Run: headless pygame with SDL's dummy video driver; simulated clock (each Clock.tick advances the game by its frame time, no real sleeping); random seed 0; keys injected as events and as key.get_pressed() state; no mouse input; restart key C tapped at the start of phases 3 and 4.
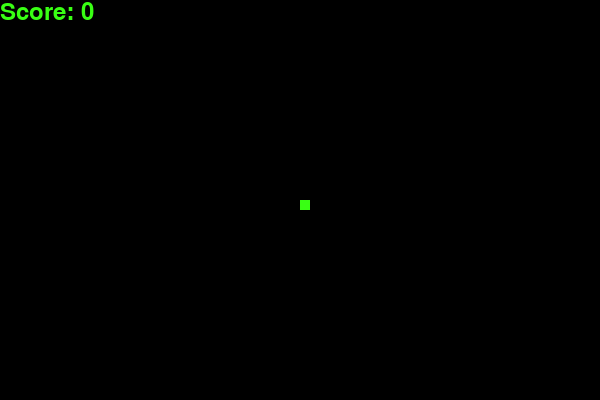
Frame 1 of 4 · flips 1–60 · no input
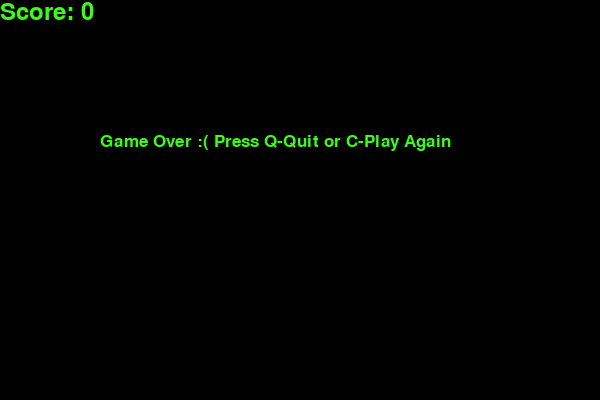
Frame 2 of 4 · flips 61–180 · tapped SPACE, RETURN · held RIGHT (→), D
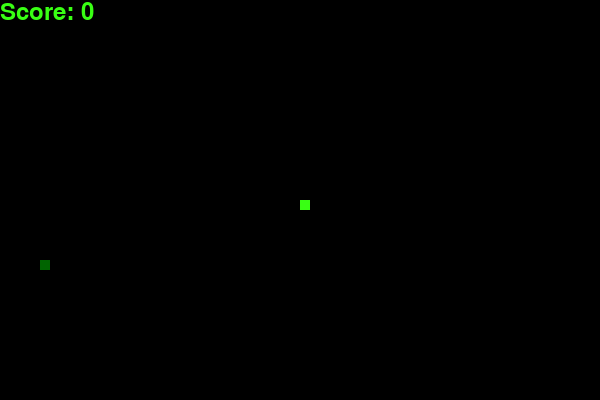
Frame 3 of 4 · flips 181–300 · tapped C · held DOWN (↓), S
Frame 4 of 4 · flips 301–420 · tapped C · held LEFT (←), A, UP (↑), W · screen same as frame 2, image omitted

The pygame program that drew these frames:

import pygame
import time
import random

pygame.init()

# Colors
white = (255, 255, 255)
black = (0, 0, 0)
neon_green = (57, 255, 20)
dark_green = (0,100,0)

# Settings
dis_width = 600
dis_height = 400

dis = pygame.display.set_mode((dis_width, dis_height))
pygame.display.set_caption('Snake Game by Washdude')

clock = pygame.time.Clock()

snake_block = 10
snake_speed = 15

# Fonts
font_style = pygame.font.SysFont("San Francisco", 25)
score_font = pygame.font.SysFont("San Francisco", 35)

def Your_score(score):
    value = score_font.render("Score: " + str(score), True, neon_green)
    dis.blit(value, [0, 0])

# Snake
def our_snake(snake_block, snake_list):
    for x in snake_list:
        pygame.draw.rect(dis, neon_green, [x[0], x[1], snake_block, snake_block])


def message(msg, color):
    mesg = font_style.render(msg, True, color)
    dis.blit(mesg, [dis_width / 6, dis_height / 3])


# Game
def gameLoop():
    game_over = False
    game_close = False

    x1 = dis_width / 2
    y1 = dis_height / 2

    x1_change = 0
    y1_change = 0

    snake_List = []
    Length_of_snake = 1

    foodx = round(random.randrange(0, dis_width - snake_block) / 10.0) * 10.0
    foody = round(random.randrange(0, dis_width - snake_block) / 10.0) * 10.0

    while not game_over:

        while game_close == True:
            dis.fill(black)
            message("Game Over :( Press Q-Quit or C-Play Again", neon_green)
            Your_score(Length_of_snake - 1)
            pygame.display.update()

            for event in pygame.event.get():
                if event.type == pygame.KEYDOWN:
                    if event.key == pygame.K_q:
                        game_over = True
                        game_close = False
                    if event.key == pygame.K_c:
                        gameLoop()

        for event in pygame.event.get():
            if event.type == pygame.QUIT:
                game_over = True
            if event.type == pygame.KEYDOWN:
                if event.key == pygame.K_LEFT:
                    x1_change = -snake_block
                    y1_change = 0
                elif event.key == pygame.K_RIGHT:
                    x1_change = snake_block
                    y1_change = 0
                elif event.key == pygame.K_UP:
                    y1_change = -snake_block
                    x1_change = 0
                elif event.key == pygame.K_DOWN:
                    y1_change = snake_block
                    x1_change = 0

        if x1 >= dis_width or x1 < 0 or y1 >= dis_height or y1 < 0:
            game_close = True

        x1 += x1_change
        y1 += y1_change
        dis.fill(black)
        pygame.draw.rect(dis, dark_green, [foodx, foody, snake_block, snake_block])
        snake_Head = []
        snake_Head.append(x1)
        snake_Head.append(y1)
        snake_List.append(snake_Head)
        if len(snake_List) > Length_of_snake:
            del snake_List[0]

        for x in snake_List[:-1]:
            if x == snake_Head:
                game_close = True

        our_snake(snake_block, snake_List)
        Your_score(Length_of_snake - 1)

        pygame.display.update()

        if x1 == foodx and y1 == foody:
            foodx = round(random.randrange(0, dis_width - snake_block) / 10.0) * 10.0
            foody = round(random.randrange(0, dis_height - snake_block) / 10.0) * 10.0
            Length_of_snake += 1

        clock.tick(snake_speed)

    pygame.quit()
    quit()


gameLoop()
